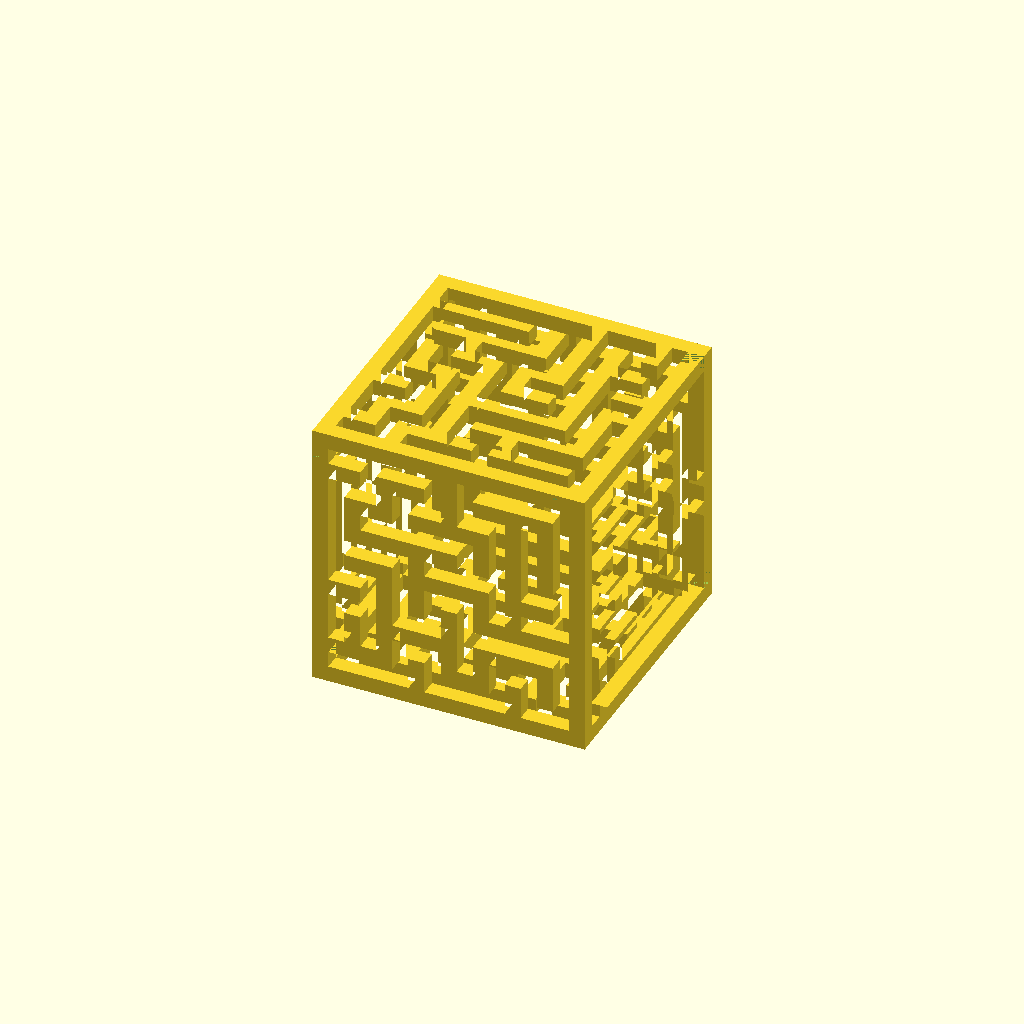
Cell 1: the model at its default parameters.
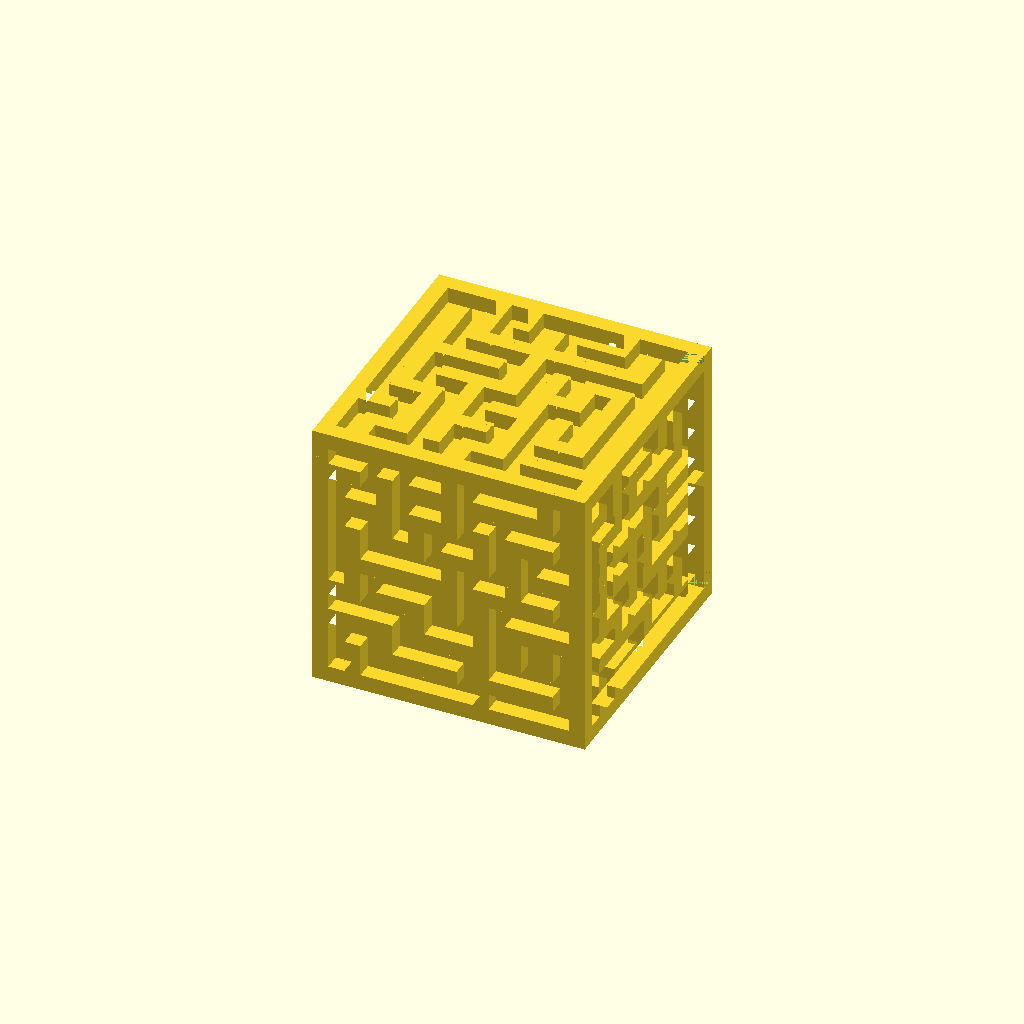
Cell 2: the same model with inner_cube = true.
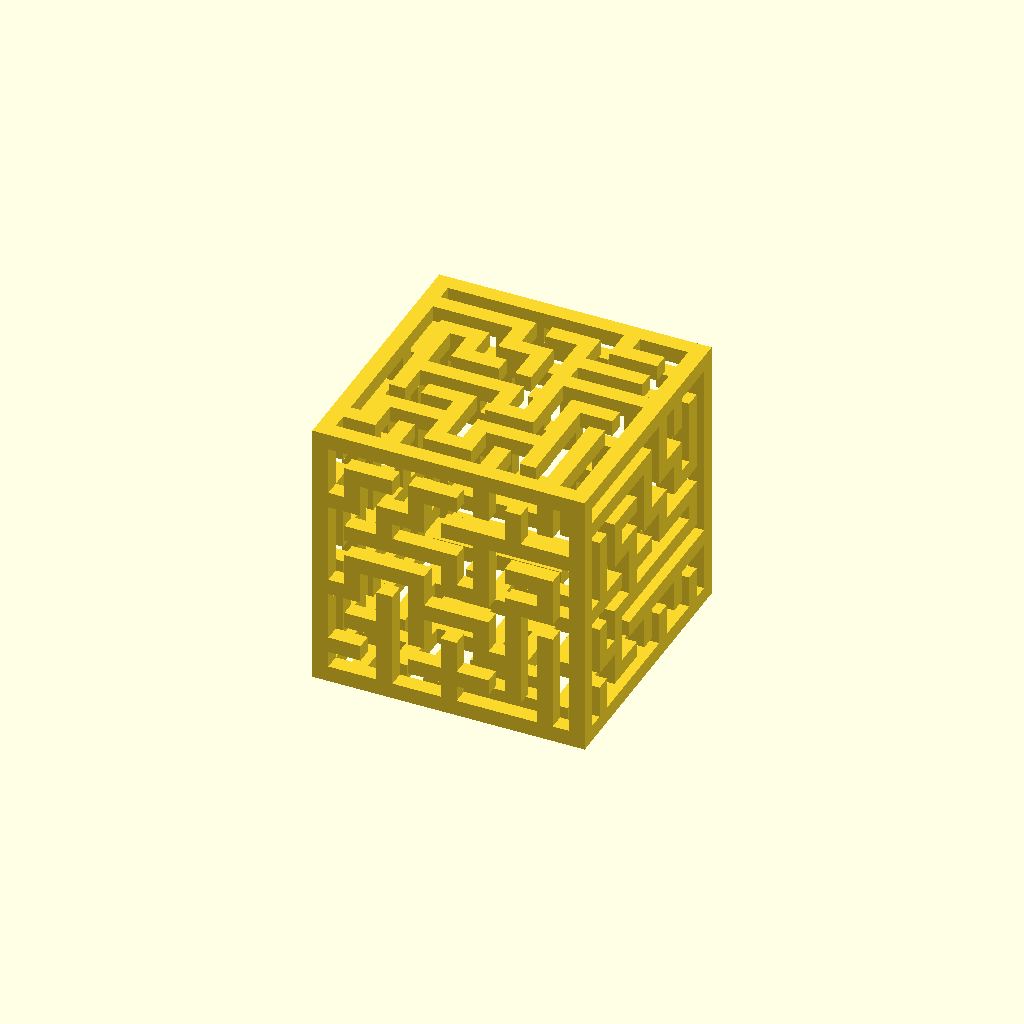
Cell 3: travel_all = false (everything else at default).
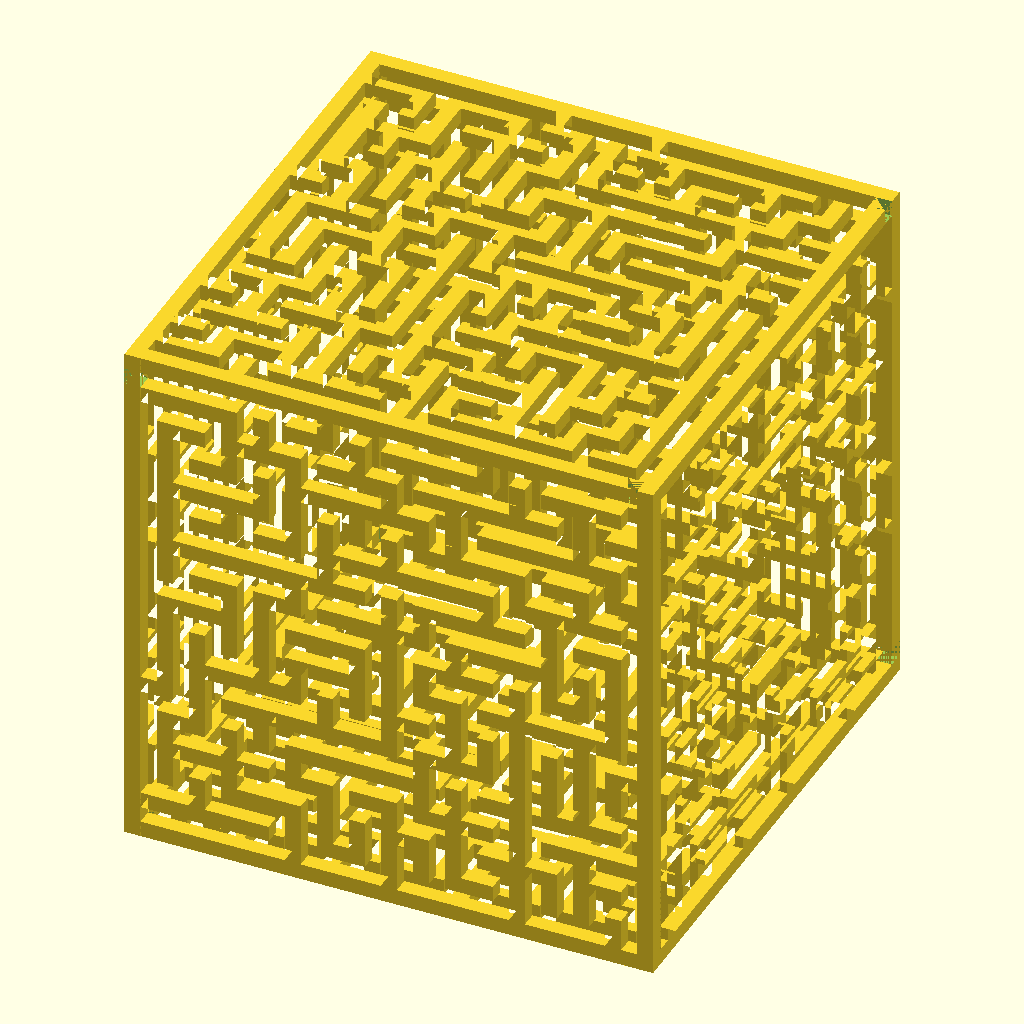
Cell 4: maze_rows = 16 (everything else at default).
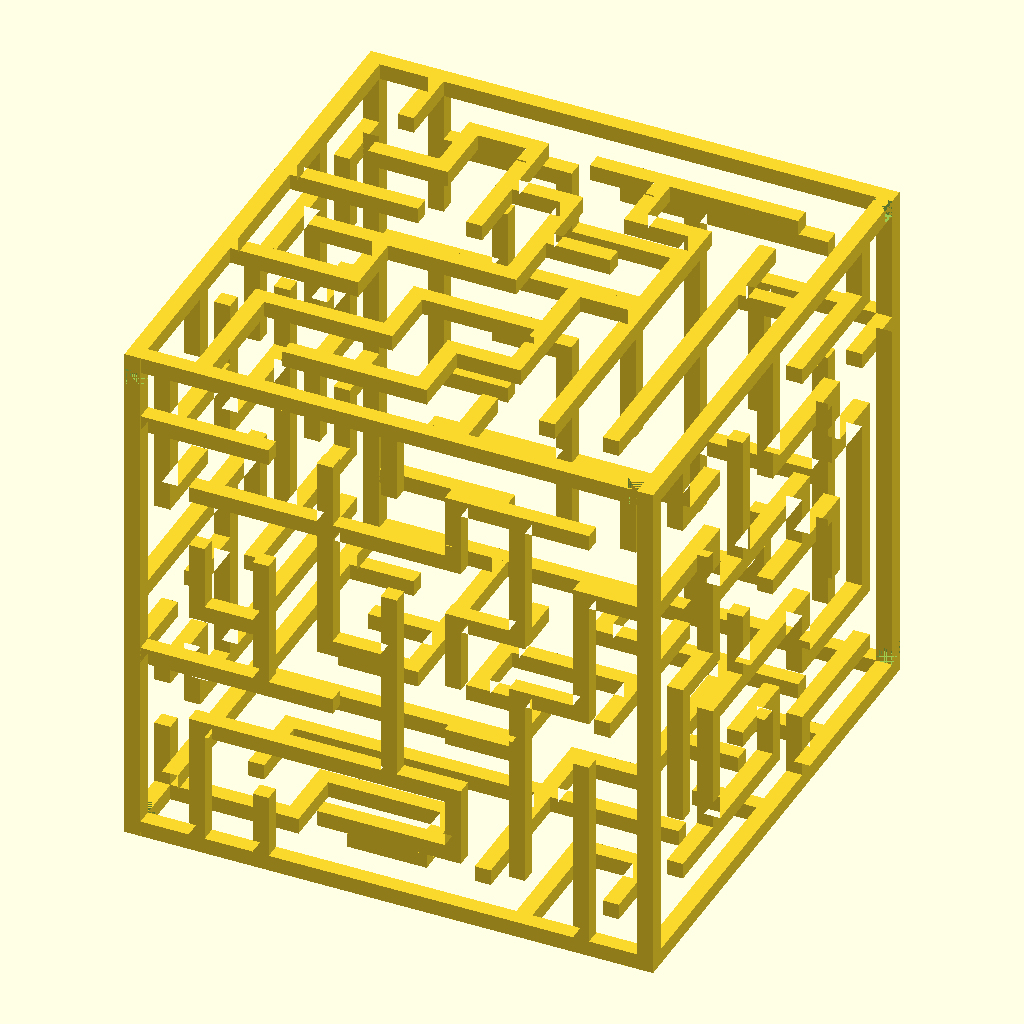
Cell 5: block_width = 4 (everything else at default).
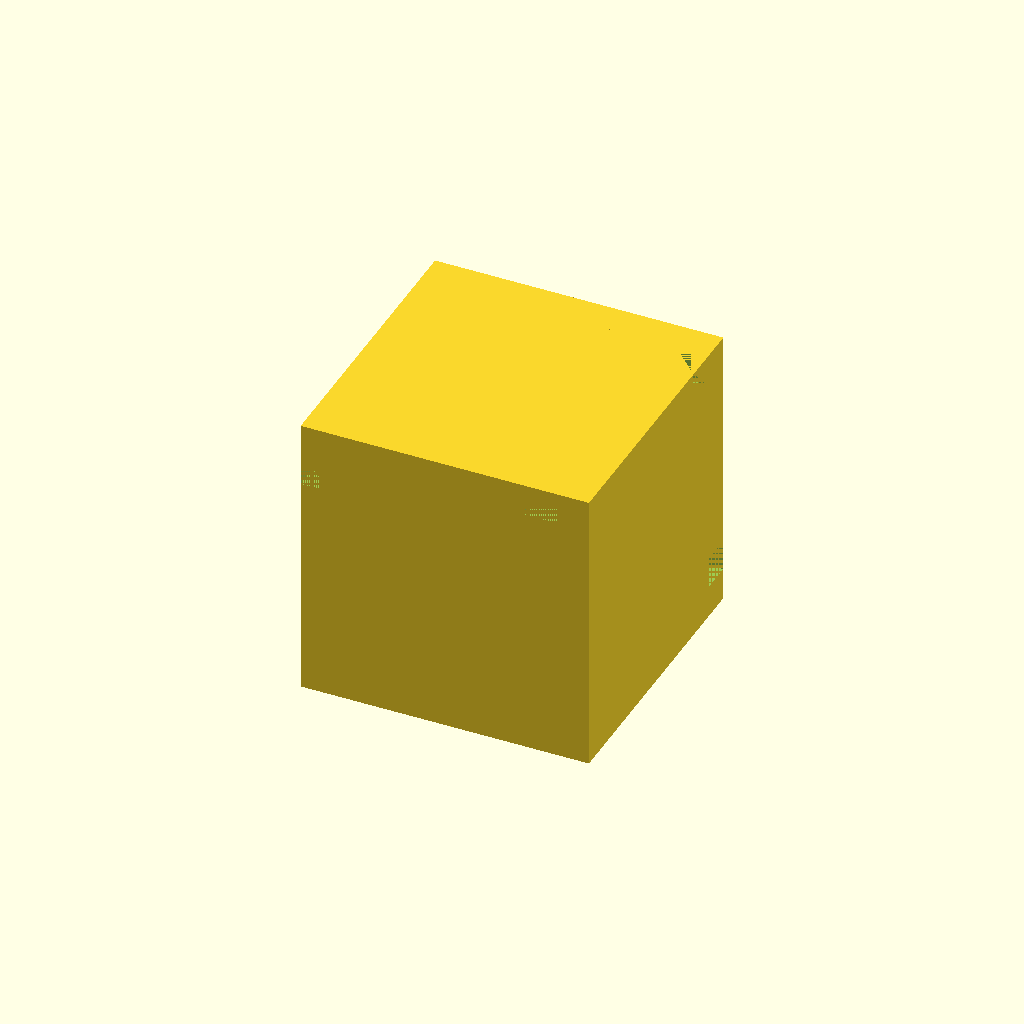
Cell 6 — wall_thickness set to 2, the other parameters unchanged.
One fixed orthographic camera (rotation 55°, 0°, 25°; colour scheme Cornfield) for every cell.
Source of the model, examples/cube_maze.scad:
include <line2d.scad>;
include <square_maze.scad>;

maze_rows = 8;
block_width = 2;
wall_thickness = 1;
inner_cube = false;
travel_all = true;

module cube_maze(maze_rows, block_width, wall_thickness, inner_cube, travel_all) {
    blocks_size = block_width * maze_rows;
    cube_size = blocks_size - wall_thickness;
    maze_size = blocks_size + wall_thickness;
    
    half_wall_thickness = wall_thickness / 2;
    half_cube_size = cube_size / 2;
    half_maze_size = maze_size / 2;
    
    origin = half_wall_thickness - half_maze_size;
    
    module two_mazes() {
        translate([origin, origin, half_cube_size]) 
            linear_extrude(wall_thickness) build_square_maze(
                maze_rows, 
                maze_rows, 
                go_maze(
                    1, 1,   // starting point
                    starting_maze(maze_rows, maze_rows),  
                    maze_rows, maze_rows
                ), 
                block_width, 
                wall_thickness
            );
            
        rotate([180, 0, 0]) 
            translate([origin, origin, half_cube_size]) 
                linear_extrude(wall_thickness) build_square_maze(
                    maze_rows, 
                    maze_rows, 
                    go_maze(
                        1, 1,   // starting point
                        starting_maze(maze_rows, maze_rows),  
                        maze_rows, maze_rows
                    ), 
                    block_width, 
                    wall_thickness
                );       
    }
    
    if(inner_cube) {
        cube(cube_size + 0.01, center= true);
    }

    difference() {
        union() {
            two_mazes();
            rotate([90, 0, 0]) two_mazes();
            rotate([0, 90, 0]) two_mazes();
        }
    
        if(travel_all) {
            union() {
                translate([half_maze_size - wall_thickness * 2, -half_maze_size, half_cube_size]) 
                    cube(wall_thickness);
            
                translate([half_maze_size - wall_thickness, half_maze_size - wall_thickness * 2, half_cube_size]) 
                    cube(wall_thickness);   
                
                translate([half_maze_size - wall_thickness, half_maze_size - wall_thickness, -half_cube_size]) 
                    cube(wall_thickness);
                
                translate([-half_maze_size + wall_thickness, half_maze_size - wall_thickness, -half_cube_size - wall_thickness]) 
                    cube(wall_thickness);

                translate([-half_maze_size, -half_maze_size + wall_thickness, -half_cube_size - wall_thickness]) 
                    cube(wall_thickness);        
        
                translate([-half_maze_size, -half_maze_size, half_cube_size - wall_thickness])
                    cube(wall_thickness);  
            }
        }        
    }
}

cube_maze(maze_rows, block_width, wall_thickness, inner_cube, travel_all);
Customizer parameters (derived from the source; name, type, default, range or options):
maze_rows: number, default 8
block_width: number, default 2
wall_thickness: number, default 1
inner_cube: bool, default false
travel_all: bool, default true
